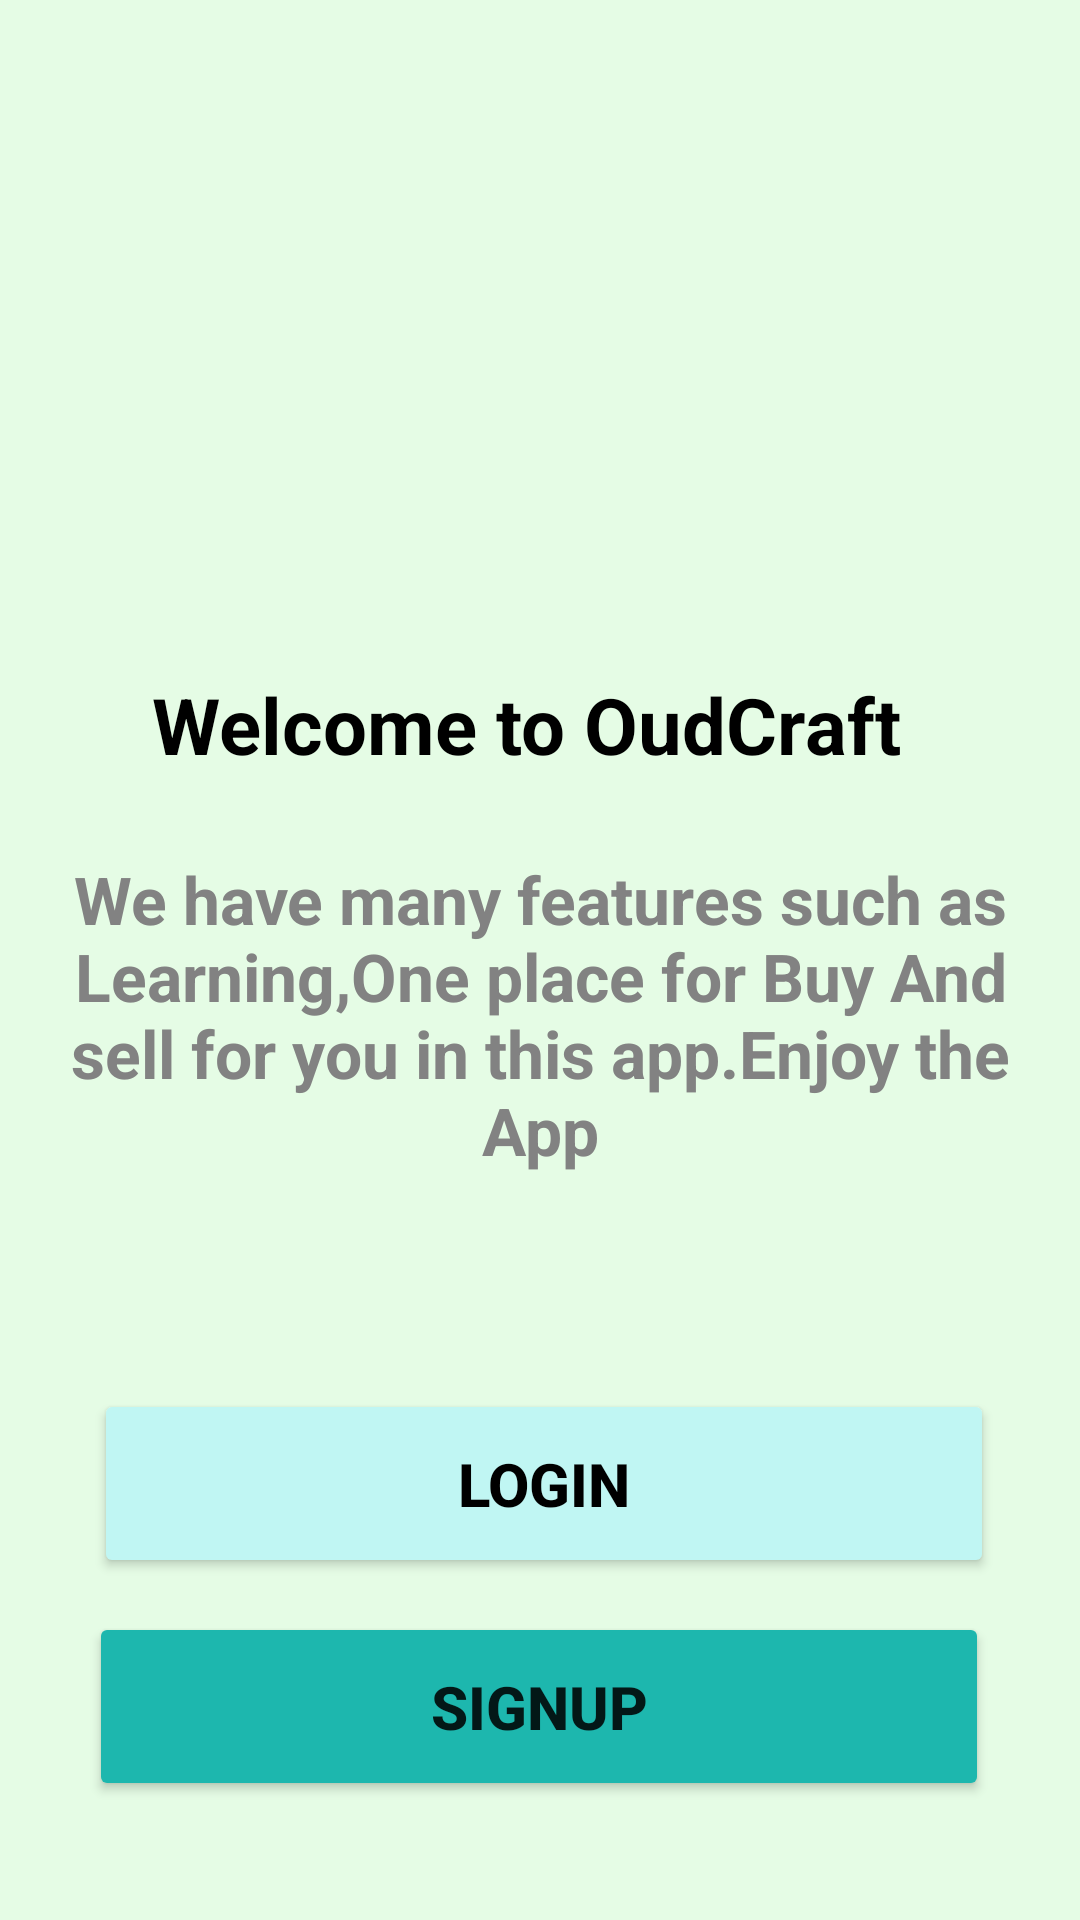

This screen was rendered from an Android layout file. Write that file and the resources it references.
<!-- AndroidManifest.xml: application theme Theme.Finally -->
<!-- res/layout/activity_welcompage.xml -->
<?xml version="1.0" encoding="utf-8"?>
<androidx.constraintlayout.widget.ConstraintLayout xmlns:android="http://schemas.android.com/apk/res/android"
    xmlns:app="http://schemas.android.com/apk/res-auto"
    xmlns:tools="http://schemas.android.com/tools"
    android:layout_width="match_parent"
    android:layout_height="match_parent"
    android:background="#e5fce5">

    <TextView
        android:id="@+id/textView8"
        android:layout_width="259dp"
        android:layout_height="29dp"
        android:layout_marginStart="8dp"
        android:layout_marginTop="224dp"
        android:layout_marginEnd="8dp"
        android:text="@string/textView8"
        android:textColor="#000000"
        android:textSize="@dimen/textView8"
        android:textStyle="bold"
        app:layout_constraintEnd_toEndOf="parent"
        app:layout_constraintStart_toStartOf="parent"
        app:layout_constraintTop_toTopOf="parent" />

    <TextView
        android:id="@+id/textView9"
        android:layout_width="349dp"
        android:layout_height="120dp"
        android:layout_margin="32dp"
        android:layout_marginTop="80dp"
        android:inputType="textMultiLine"
        android:text="@string/textView9"
        android:textAlignment="center"
        android:textColor="#828282"
        android:textSize="@dimen/textView9"
        android:textStyle="bold"
        app:layout_constraintEnd_toEndOf="parent"
        app:layout_constraintStart_toStartOf="parent"
        app:layout_constraintTop_toBottomOf="@+id/textView8" />

    <Button
        android:id="@+id/loginbutton"
        android:layout_width="300dp"
        android:layout_height="63dp"


        android:backgroundTint="@color/Cpw"
        android:hapticFeedbackEnabled="true"
        android:text="Login"
        android:textColor="@color/bublack"
        android:textSize="20sp"
        android:textStyle="bold"
        app:layout_constraintBottom_toBottomOf="parent"
        app:layout_constraintEnd_toEndOf="parent"
        app:layout_constraintHorizontal_bias="0.52"
        app:layout_constraintStart_toStartOf="parent"
        app:layout_constraintTop_toBottomOf="@+id/textView9"
        app:layout_constraintVertical_bias="0.338" />

    <Button
        android:id="@+id/Signupbuttom"
        android:layout_width="300dp"
        android:layout_height="63dp"


        android:backgroundTint="@color/SignUp"
        android:hapticFeedbackEnabled="true"
        android:text="Signup"
        android:textSize="20sp"
        android:textStyle="bold"
        app:layout_constraintBottom_toBottomOf="parent"
        app:layout_constraintEnd_toEndOf="parent"
        app:layout_constraintHorizontal_bias="0.495"
        app:layout_constraintStart_toStartOf="parent"
        app:layout_constraintTop_toBottomOf="@+id/loginbutton"
        app:layout_constraintVertical_bias="0.219" />

</androidx.constraintlayout.widget.ConstraintLayout>
<!-- resources referenced by this layout -->
<resources>
  <color name="Cpw">#c0f6f3</color>
  <color name="SignUp">#1db7ae</color>
  <color name="bublack">#FF000000</color>
  <dimen name="textView8">26sp</dimen>
  <dimen name="textView9">22sp</dimen>
  <string name="textView8">Welcome to OudCraft</string>
  <string name="textView9">We have many features such as  Learning,One place for Buy And sell  for you in this app.Enjoy the App</string>
  <style name="Theme.Finally" parent="Theme.MaterialComponents.DayNight.NoActionBar">
          
          <item name="colorPrimary">@color/purple_500</item>
          <item name="colorPrimaryVariant">@color/purple_700</item>
          <item name="colorOnPrimary">@color/white</item>
          
          <item name="colorSecondary">@color/teal_200</item>
          <item name="colorSecondaryVariant">@color/teal_700</item>
          <item name="colorOnSecondary">@color/black</item>
          
          <item name="android:statusBarColor">?attr/colorPrimaryVariant</item>
          
      </style>
  <color name="purple_500">#FF6200EE</color>
  <color name="purple_700">#FF3700B3</color>
  <color name="white">#FFFFFFFF</color>
  <color name="teal_200">#FF03DAC5</color>
  <color name="teal_700">#FF018786</color>
  <color name="black">#FF000000</color>
</resources>
